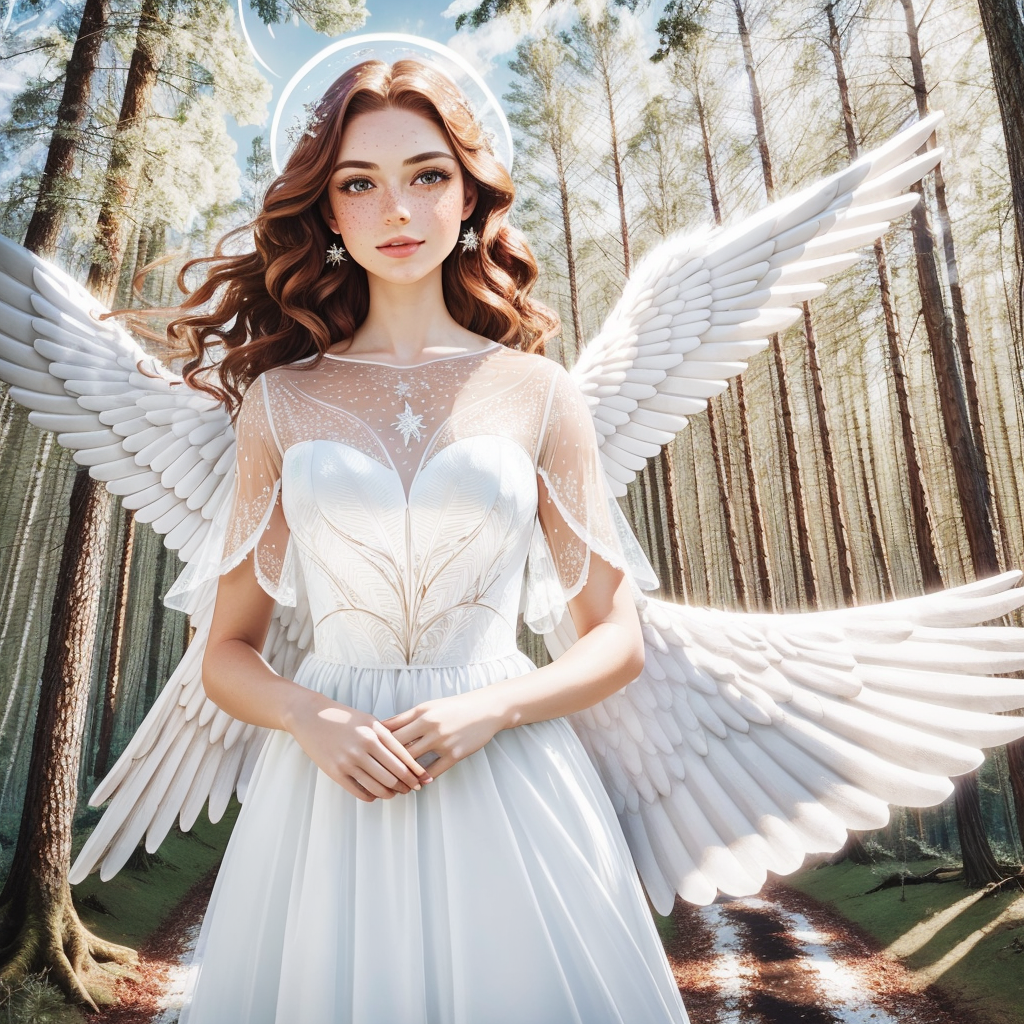
Generation parameters embedded in this image by AUTOMATIC1111 Stable Diffusion web UI or a fork of it (Forge, ...) (PNG 'parameters' text chunk):
8k beautiful elegant angel woman with freckles and mahogany hair and wings and an angel halo over her head, outdoors in forest clearing, dew on grass, glowing halo, highly detailed, majestic, (masterpiece), white dress, white skirt, glowing, <lora:lit:0.8>
Negative prompt: BadDream FastNegativeEmbedding ((crossed eyes)) ng_deepnegative_v1_75t,  gauzy, filmy, transparent, cleavage, nsfw, (immodest), ass, looking back, negative_hand
Steps: 40, Sampler: DPM++ SDE Karras, CFG scale: 12, Seed: 3543446579, Size: 1024x1024, Model hash: c249d7853b, Model: dreamshaper_6BakedVae, Discard penultimate sigma: True, Version: v1.3.0